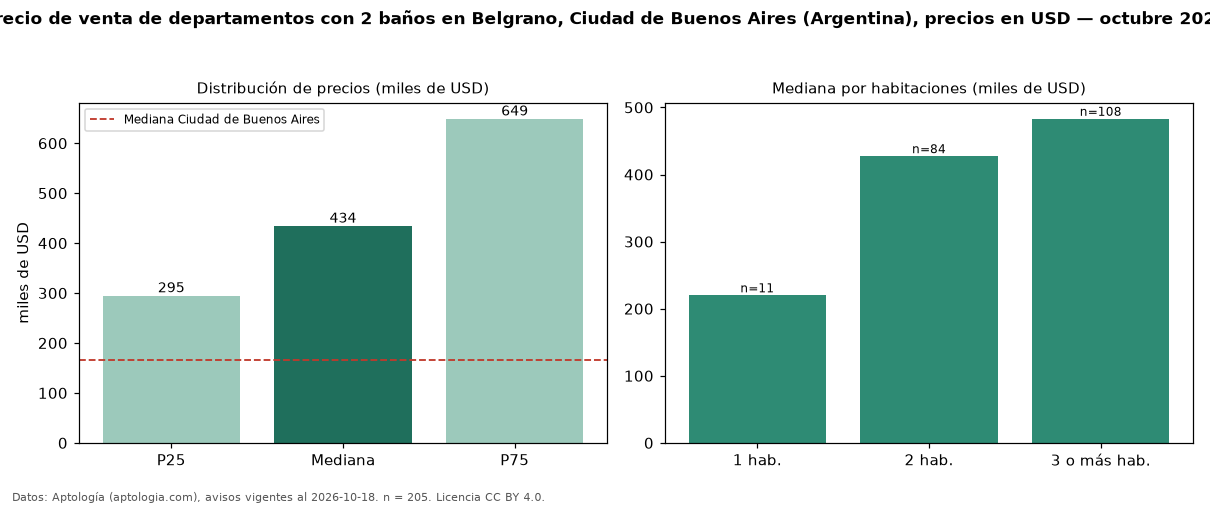

The table this chart was drawn from, first rows:
seccion, metrica, valor, moneda, n
filtro, ban2, con 2 baños, , 205
precio, p25, 295000, USD, 205
precio, mediana, 434416, USD, 205
precio, p75, 649000, USD, 205
precio, minimo, 95000, USD, 205
precio, maximo, 2000000, USD, 205
m2, mediana_precio_m2, 4185, USD, 190
m2, area_mediana_m2, 95.5, m2, 190
banos, mediana_banos, 2.0, , 
habitaciones, 1, 220000, USD, 11
habitaciones, 2, 427386, USD, 84
habitaciones, 3+, 483072, USD, 108
ciudad, mediana_ciudad_referencia, 165000, USD, 
ciudad, mediana_m2_ciudad, 2558, USD, 
fuente, fecha_datos, 2026-10-18, , 
fuente, atribucion, https://www.aptologia.com/ar, , 
fuente, licencia, CC BY 4.0, , 
